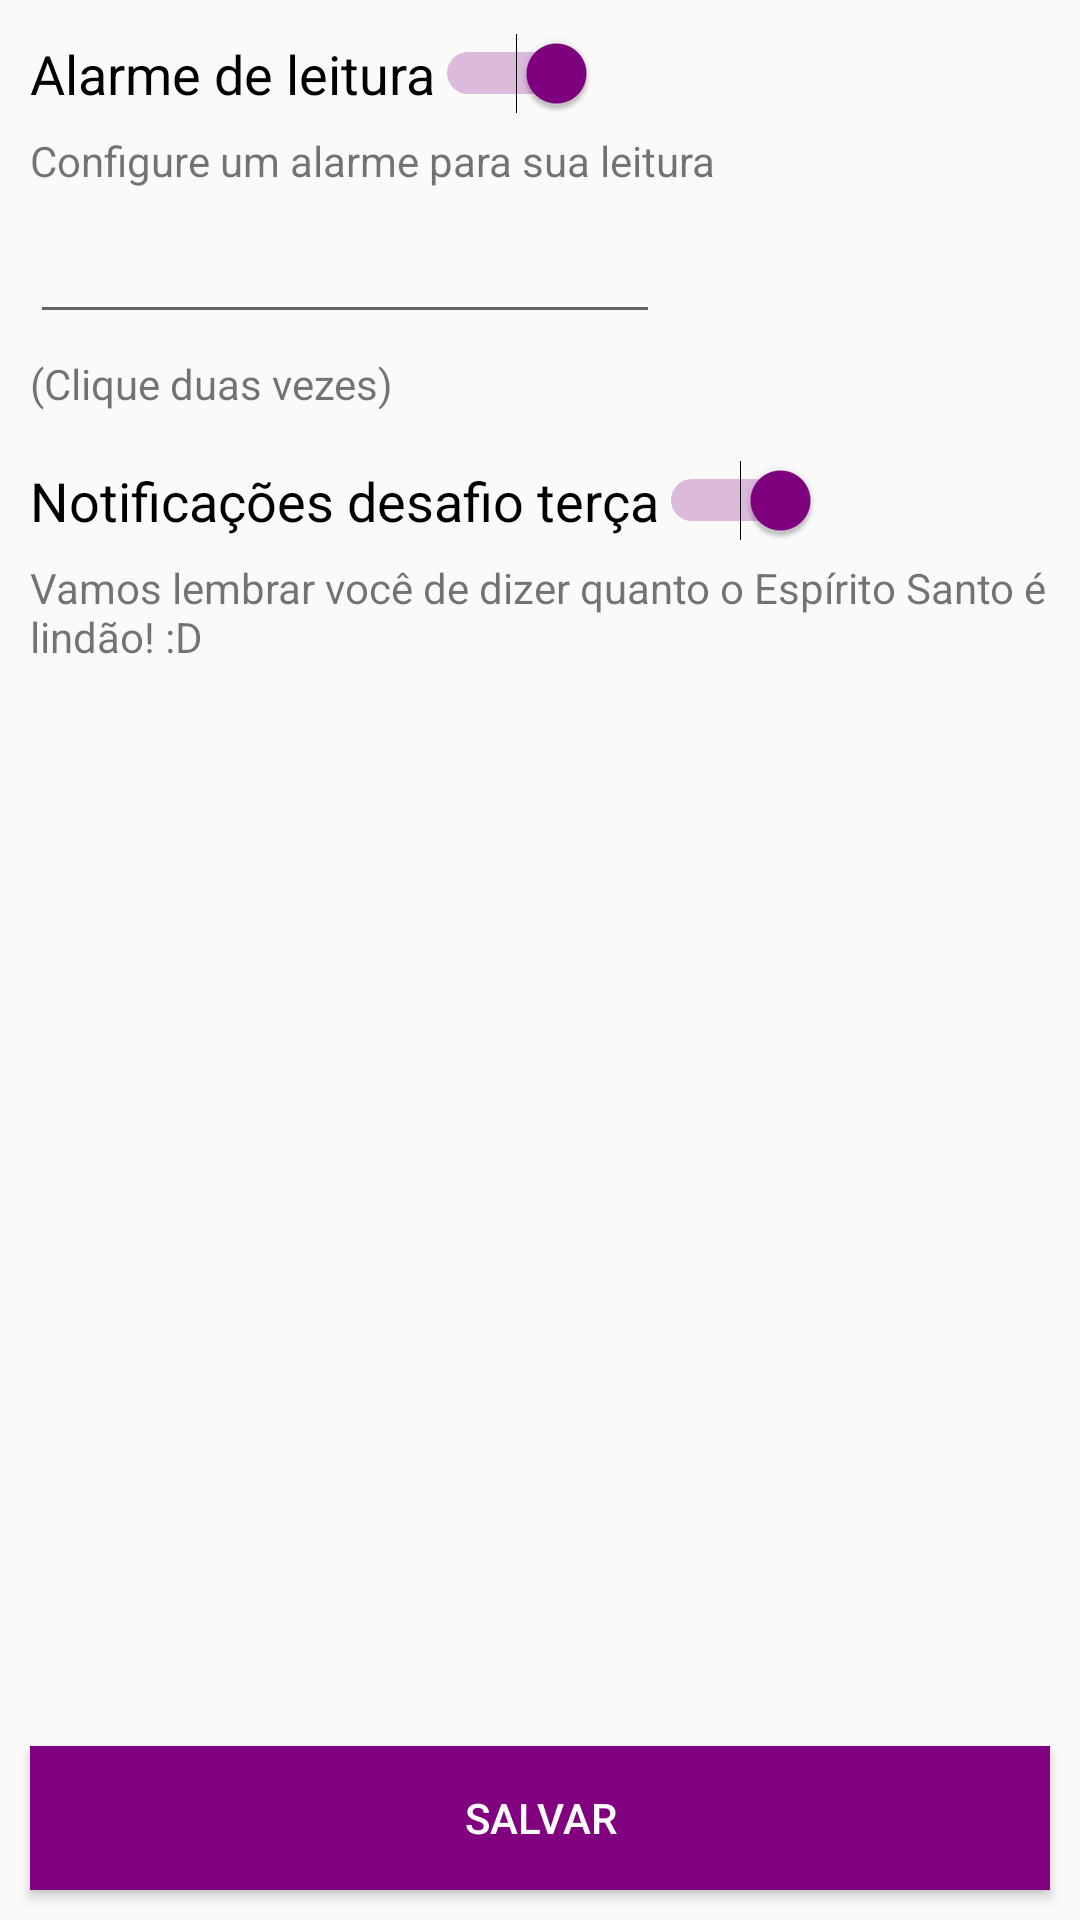

The Android layout XML behind this screen, and the referenced resources:
<!-- AndroidManifest.xml: application theme AppTheme -->
<!-- res/layout/fragment_configuracoes.xml -->
<?xml version="1.0" encoding="utf-8"?>
<RelativeLayout xmlns:android="http://schemas.android.com/apk/res/android"
    xmlns:app="http://schemas.android.com/apk/res-auto"
    android:orientation="vertical"
    android:layout_width="match_parent"
    android:layout_height="match_parent">

    <Switch
        android:id="@+id/switch_alarme_leitura"
        android:layout_width="wrap_content"
        android:layout_height="wrap_content"
        android:layout_alignParentStart="true"
        android:layout_marginLeft="10dp"
        android:layout_marginTop="11dp"
        android:checked="true"
        android:text="Alarme de leitura"
        android:textSize="18dp" />

    <Switch
        android:id="@+id/switch_desafio_terca"
        android:layout_width="wrap_content"
        android:layout_height="wrap_content"
        android:layout_alignStart="@+id/tv_help_notificacoes_diarias"
        android:layout_below="@+id/et_alarme"
        android:layout_marginTop="42dp"
        android:checked="true"
        android:text="Notificações desafio terça"
        android:textAppearance="@style/TextAppearance.AppCompat.Medium" />

    <TextView
        android:id="@+id/textView4"
        android:layout_width="wrap_content"
        android:layout_height="wrap_content"
        android:layout_alignStart="@+id/switch_alarme_leitura"
        android:layout_below="@+id/switch_alarme_leitura"
        android:layout_marginTop="6dp" />

    <EditText
        android:id="@+id/et_alarme"
        android:layout_width="wrap_content"
        android:layout_height="wrap_content"
        android:ems="10"
        android:inputType="time"
        android:layout_marginTop="7dp"
        android:layout_below="@+id/textView4"
        android:layout_alignStart="@+id/textView4" />

    <TextView
        android:id="@+id/tv_help_alarme"
        android:layout_width="wrap_content"
        android:layout_height="wrap_content"
        android:layout_alignTop="@+id/textView4"
        android:layout_toEndOf="@+id/textView4"
        android:text="Configure um alarme para sua leitura" />

    <TextView
        android:id="@+id/tv_help_notificacoes_diarias"
        android:layout_width="wrap_content"
        android:layout_height="wrap_content"
        android:layout_below="@+id/switch_desafio_terca"
        android:layout_marginTop="6dp"
        android:layout_toEndOf="@+id/textView4"
        android:text="Vamos lembrar você de dizer quanto o Espírito Santo é lindão! :D " />

    <TextView
        android:id="@+id/textView8"
        android:layout_width="wrap_content"
        android:layout_height="wrap_content"
        android:layout_below="@+id/et_alarme"
        android:layout_marginTop="7dp"
        android:layout_toEndOf="@+id/textView4"
        android:text="(Clique duas vezes)" />

    <Button
        android:id="@+id/bt_salvar_configuracoes"
        android:layout_width="wrap_content"
        android:layout_height="wrap_content"
        android:layout_alignParentBottom="true"
        android:layout_alignParentEnd="true"
        android:layout_marginLeft="10dp"
        android:layout_marginRight="10dp"
        android:layout_marginBottom="10dp"
        android:background="@color/colorAccent"
        android:textColor="@android:color/white"
        android:text="Salvar"
        android:layout_toEndOf="@+id/textView4"
        android:layout_alignParentStart="true" />


</RelativeLayout>
<!-- resources referenced by this layout -->
<resources>
  <color name="colorAccent">#800080</color>
  <style name="AppTheme" parent="Theme.AppCompat.Light.DarkActionBar">
          
          <item name="colorPrimary">@color/colorPrimary</item>
          <item name="colorPrimaryDark">@color/colorPrimaryDark</item>
          <item name="colorAccent">@color/colorAccent</item>
      </style>
  <color name="colorPrimary">#352245</color>
  <color name="colorPrimaryDark">#241630</color>
</resources>
